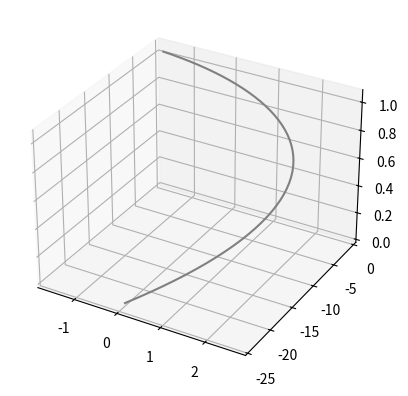

Recreate this plot in Python.
# -*- cd1ing: utf-8 -*-
"""
Created on Tue Apr 19 14:58:28 2022

[redacted]
"""

import matplotlib.pyplot as plt
import numpy as np

dt = 0.01
m = 0.45
r = 0.11
area = np.pi*r**2
PAr = 1.225 #kg/m^3
Terminalvelocity = 100*1000/3600 #m/s
t = np.arange(0,0.5+dt, dt)
g = 9.8
Rx = np.zeros(t.size)
Vx = np.zeros(t.size)

Ry = np.zeros(t.size)
Vy = np.zeros(t.size)
Wy = 400 

Rz = np.zeros(t.size)
Vz = np.zeros(t.size)


Rz[0] = 23.8
Vx[0] = 25
Vy[0] = 5
Vz[0] = -50

D = g/(Terminalvelocity**2)
mag = 0.5*1.225*0.11*np.pi*0.11**2
print(mag)

for i in range(0,t.size-1):
    vv=np.sqrt(Vx[i]**2+Vy[i]**2+Vz[i]**2)
    
    amx = mag * Wy*Vz[i]/m
    amz = -mag * Wy*Vx[i]/m
    
    ax = -D*vv*Vx[i]+amx
    ay = -g-D*vv*Vy[i]
    az = -D*vv*Vz[i]+amz
    
    Vx[i+1] = Vx[i]+ax*dt
    Vy[i+1] = Vy[i]+ay*dt
    Vz[i+1] = Vz[i]+az*dt
    
    Rx[i+1] = Rx[i] + Vx[i] * dt
    Ry[i+1] = Ry[i] + Vy[i] * dt
    Rz[i+1] = Rz[i] + Vz[i] * dt
    
#plt.plot(t,Rx,label="x")
#plt.plot(t,Ry,label="y")
#plt.plot(t,Rz,label="z")
#plt.legend()
#plt.grid()

ax = plt.axes(projection='3d')
ax.plot3D(Rx, -Rz, Ry, 'gray')

